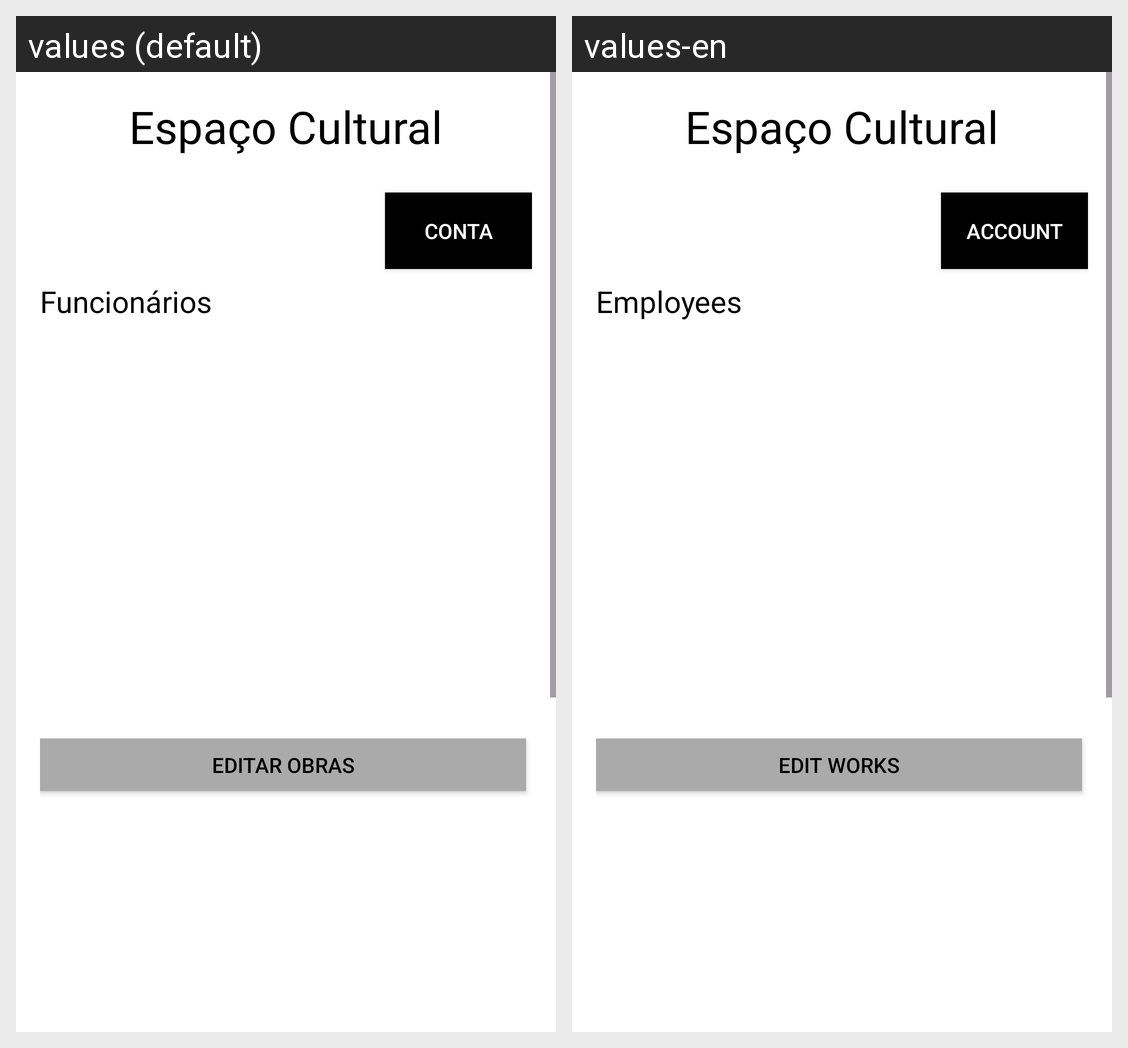

Translations of the strings shown on this Android screen, per locale in the grid:
Android screen res/layout/activity_home_funcionario.xml rendered under 2 locales, left to right: values (default), values-en. Device: Nexus 5 (rendered at 1080×1920; each locale shown at half size, 540×960, under a caption strip naming it); theme Theme.Agoravai.
Strings drawn on this screen, with the default value and each locale's value (text and hints the layout hard-codes, and strings that could not be matched under every locale, appear in the picture but are not listed):

conta2
  values: Conta
  values-en: Account

funcion_rios
  values: Funcionários
  values-en: Employees

editar_obras
  values: Editar Obras
  values-en: Edit Works
